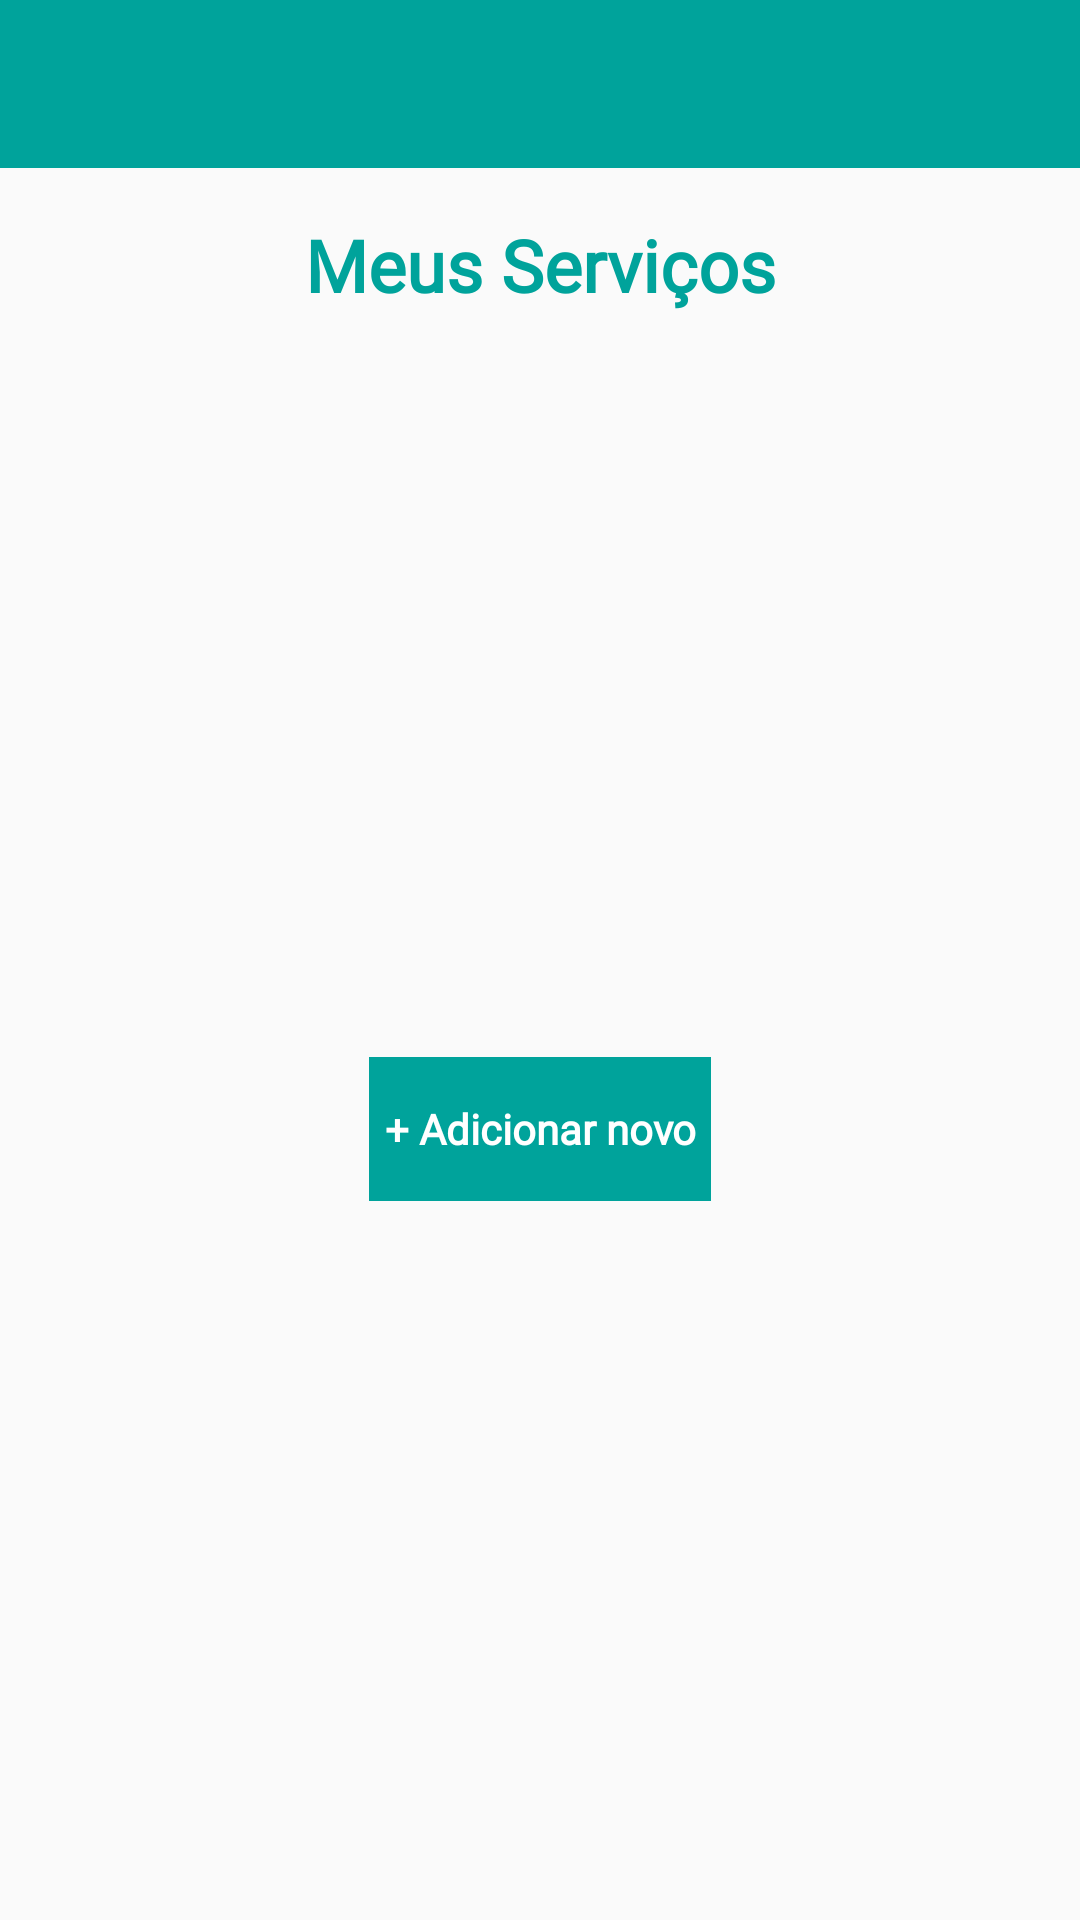

This screen was rendered from an Android layout file. Write that file and the resources it references.
<!-- AndroidManifest.xml: application theme AppTheme -->
<!-- res/layout/activity_meus_servicos.xml -->
<?xml version="1.0" encoding="utf-8"?>
<androidx.constraintlayout.widget.ConstraintLayout xmlns:android="http://schemas.android.com/apk/res/android"
    xmlns:app="http://schemas.android.com/apk/res-auto"
    xmlns:tools="http://schemas.android.com/tools"
    android:layout_width="match_parent"
    android:layout_height="match_parent"
    tools:context=".activity.MeusServicosActivity">

    <Button
        android:id="@+id/BtnAddServ"
        style="@style/Widget.AppCompat.Button.Borderless"
        android:layout_width="wrap_content"
        android:layout_height="wrap_content"
        android:background="#00a39b"
        android:fontFamily="@font/poppins_bold"
        android:paddingLeft="5dp"
        android:paddingRight="5dp"
        android:text="+ Adicionar novo"
        android:textAllCaps="false"
        android:textColor="#FFFFFF"
        android:textStyle="bold"
        app:layout_constraintBottom_toBottomOf="parent"
        app:layout_constraintEnd_toEndOf="parent"
        app:layout_constraintStart_toStartOf="parent"
        app:layout_constraintTop_toBottomOf="@+id/rvMeusEnd" />

    <TextView
        android:id="@+id/tvMeusServ"
        android:layout_width="wrap_content"
        android:layout_height="wrap_content"
        android:layout_marginTop="16dp"
        android:fontFamily="@font/poppins"
        android:text="Meus Serviços"
        android:textColor="#00a39b"
        android:textSize="24sp"
        android:textStyle="bold"
        app:layout_constraintEnd_toEndOf="parent"
        app:layout_constraintStart_toStartOf="parent"
        app:layout_constraintTop_toBottomOf="@+id/toolbar" />

    <androidx.appcompat.widget.Toolbar
        android:id="@+id/toolbar"
        android:layout_width="match_parent"
        android:layout_height="wrap_content"
        android:background="?attr/colorPrimary"
        android:minHeight="?attr/actionBarSize"
        android:theme="?attr/actionBarTheme"
        app:layout_constraintEnd_toEndOf="parent"
        app:layout_constraintStart_toStartOf="parent"
        app:layout_constraintTop_toTopOf="parent" />

    <androidx.recyclerview.widget.RecyclerView
        android:id="@+id/rvMeusEnd"
        android:layout_width="0dp"
        android:layout_height="wrap_content"
        android:layout_marginStart="8dp"
        android:layout_marginTop="8dp"
        android:layout_marginEnd="8dp"
        app:layout_constraintEnd_toEndOf="parent"
        app:layout_constraintStart_toStartOf="parent"
        app:layout_constraintTop_toBottomOf="@+id/tvMeusServ" />

</androidx.constraintlayout.widget.ConstraintLayout>
<!-- resources referenced by this layout -->
<resources>
  <style name="AppTheme" parent="Theme.AppCompat.Light.NoActionBar">
          
          
          <item name="colorPrimary">@color/colorPrimary</item>
          <item name="colorPrimaryDark">@color/colorPrimaryDark</item>
          <item name="colorAccent">@color/colorAccent</item>
      </style>
  <color name="colorPrimary">#00a39b</color>
  <color name="colorPrimaryDark">#000000</color>
  <color name="colorAccent">#00a39b</color>
</resources>
